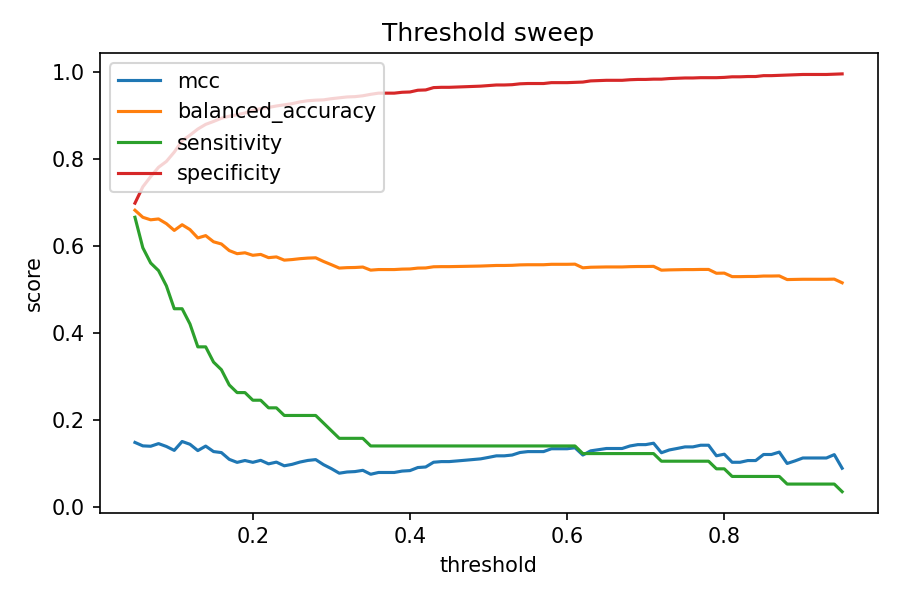

The table this chart was drawn from, first rows:
threshold, mcc, balanced_accuracy, sensitivity, specificity
0.05, 0.1485, 0.6829, 0.6667, 0.6991
0.06, 0.1405, 0.6666, 0.5965, 0.7367
0.07, 0.1397, 0.6608, 0.5614, 0.7602
0.08, 0.1457, 0.6628, 0.5439, 0.7817
0.09, 0.1392, 0.652, 0.5088, 0.7952
0.1, 0.1302, 0.6364, 0.4561, 0.8167
0.11, 0.1506, 0.6495, 0.4561, 0.8428
0.12, 0.1442, 0.6383, 0.4211, 0.8556
0.13, 0.1297, 0.6191, 0.3684, 0.8697
0.14, 0.14, 0.6244, 0.3684, 0.8805
0.15, 0.1274, 0.6103, 0.3333, 0.8872
0.16, 0.1251, 0.6052, 0.3158, 0.8946
0.17, 0.1095, 0.59, 0.2807, 0.8993
0.18, 0.1026, 0.5829, 0.2632, 0.9026
0.19, 0.1068, 0.5849, 0.2632, 0.9066
0.2, 0.1026, 0.5792, 0.2456, 0.9127
0.21, 0.1073, 0.5812, 0.2456, 0.9167
0.22, 0.09911, 0.5737, 0.2281, 0.9194
0.23, 0.1031, 0.5754, 0.2281, 0.9228
0.24, 0.09469, 0.568, 0.2105, 0.9255
0.25, 0.09803, 0.5693, 0.2105, 0.9281
0.26, 0.1033, 0.5713, 0.2105, 0.9322
0.27, 0.107, 0.5727, 0.2105, 0.9349
0.28, 0.1089, 0.5734, 0.2105, 0.9362
0.29, 0.09725, 0.5649, 0.193, 0.9369
0.3, 0.0881, 0.5575, 0.1754, 0.9396
0.31, 0.07767, 0.5497, 0.1579, 0.9416
0.32, 0.08043, 0.5507, 0.1579, 0.9436
0.33, 0.08137, 0.5511, 0.1579, 0.9443
0.34, 0.08427, 0.5521, 0.1579, 0.9463
0.35, 0.07523, 0.545, 0.1404, 0.9496
0.36, 0.0793, 0.5463, 0.1404, 0.9523
0.37, 0.0793, 0.5463, 0.1404, 0.9523
0.38, 0.0793, 0.5463, 0.1404, 0.9523
0.39, 0.08253, 0.5473, 0.1404, 0.9543
0.4, 0.08363, 0.5477, 0.1404, 0.955
0.41, 0.0907, 0.5497, 0.1404, 0.959
0.42, 0.09195, 0.55, 0.1404, 0.9597
0.43, 0.1029, 0.5527, 0.1404, 0.9651
0.44, 0.1044, 0.553, 0.1404, 0.9657
0.45, 0.1044, 0.553, 0.1404, 0.9657
0.46, 0.1059, 0.5534, 0.1404, 0.9664
0.47, 0.1074, 0.5537, 0.1404, 0.9671
0.48, 0.109, 0.5541, 0.1404, 0.9678
0.49, 0.1107, 0.5544, 0.1404, 0.9684
0.5, 0.1141, 0.5551, 0.1404, 0.9698
0.51, 0.1176, 0.5557, 0.1404, 0.9711
0.52, 0.1176, 0.5557, 0.1404, 0.9711
0.53, 0.1195, 0.5561, 0.1404, 0.9718
0.54, 0.1253, 0.5571, 0.1404, 0.9738
0.55, 0.1274, 0.5574, 0.1404, 0.9745
0.56, 0.1274, 0.5574, 0.1404, 0.9745
0.57, 0.1274, 0.5574, 0.1404, 0.9745
0.58, 0.1339, 0.5584, 0.1404, 0.9765
0.59, 0.1339, 0.5584, 0.1404, 0.9765
0.6, 0.1339, 0.5584, 0.1404, 0.9765
0.61, 0.1362, 0.5588, 0.1404, 0.9772
0.62, 0.1195, 0.5503, 0.1228, 0.9778
0.63, 0.1291, 0.5517, 0.1228, 0.9805
0.64, 0.1318, 0.552, 0.1228, 0.9812
... 31 more rows
